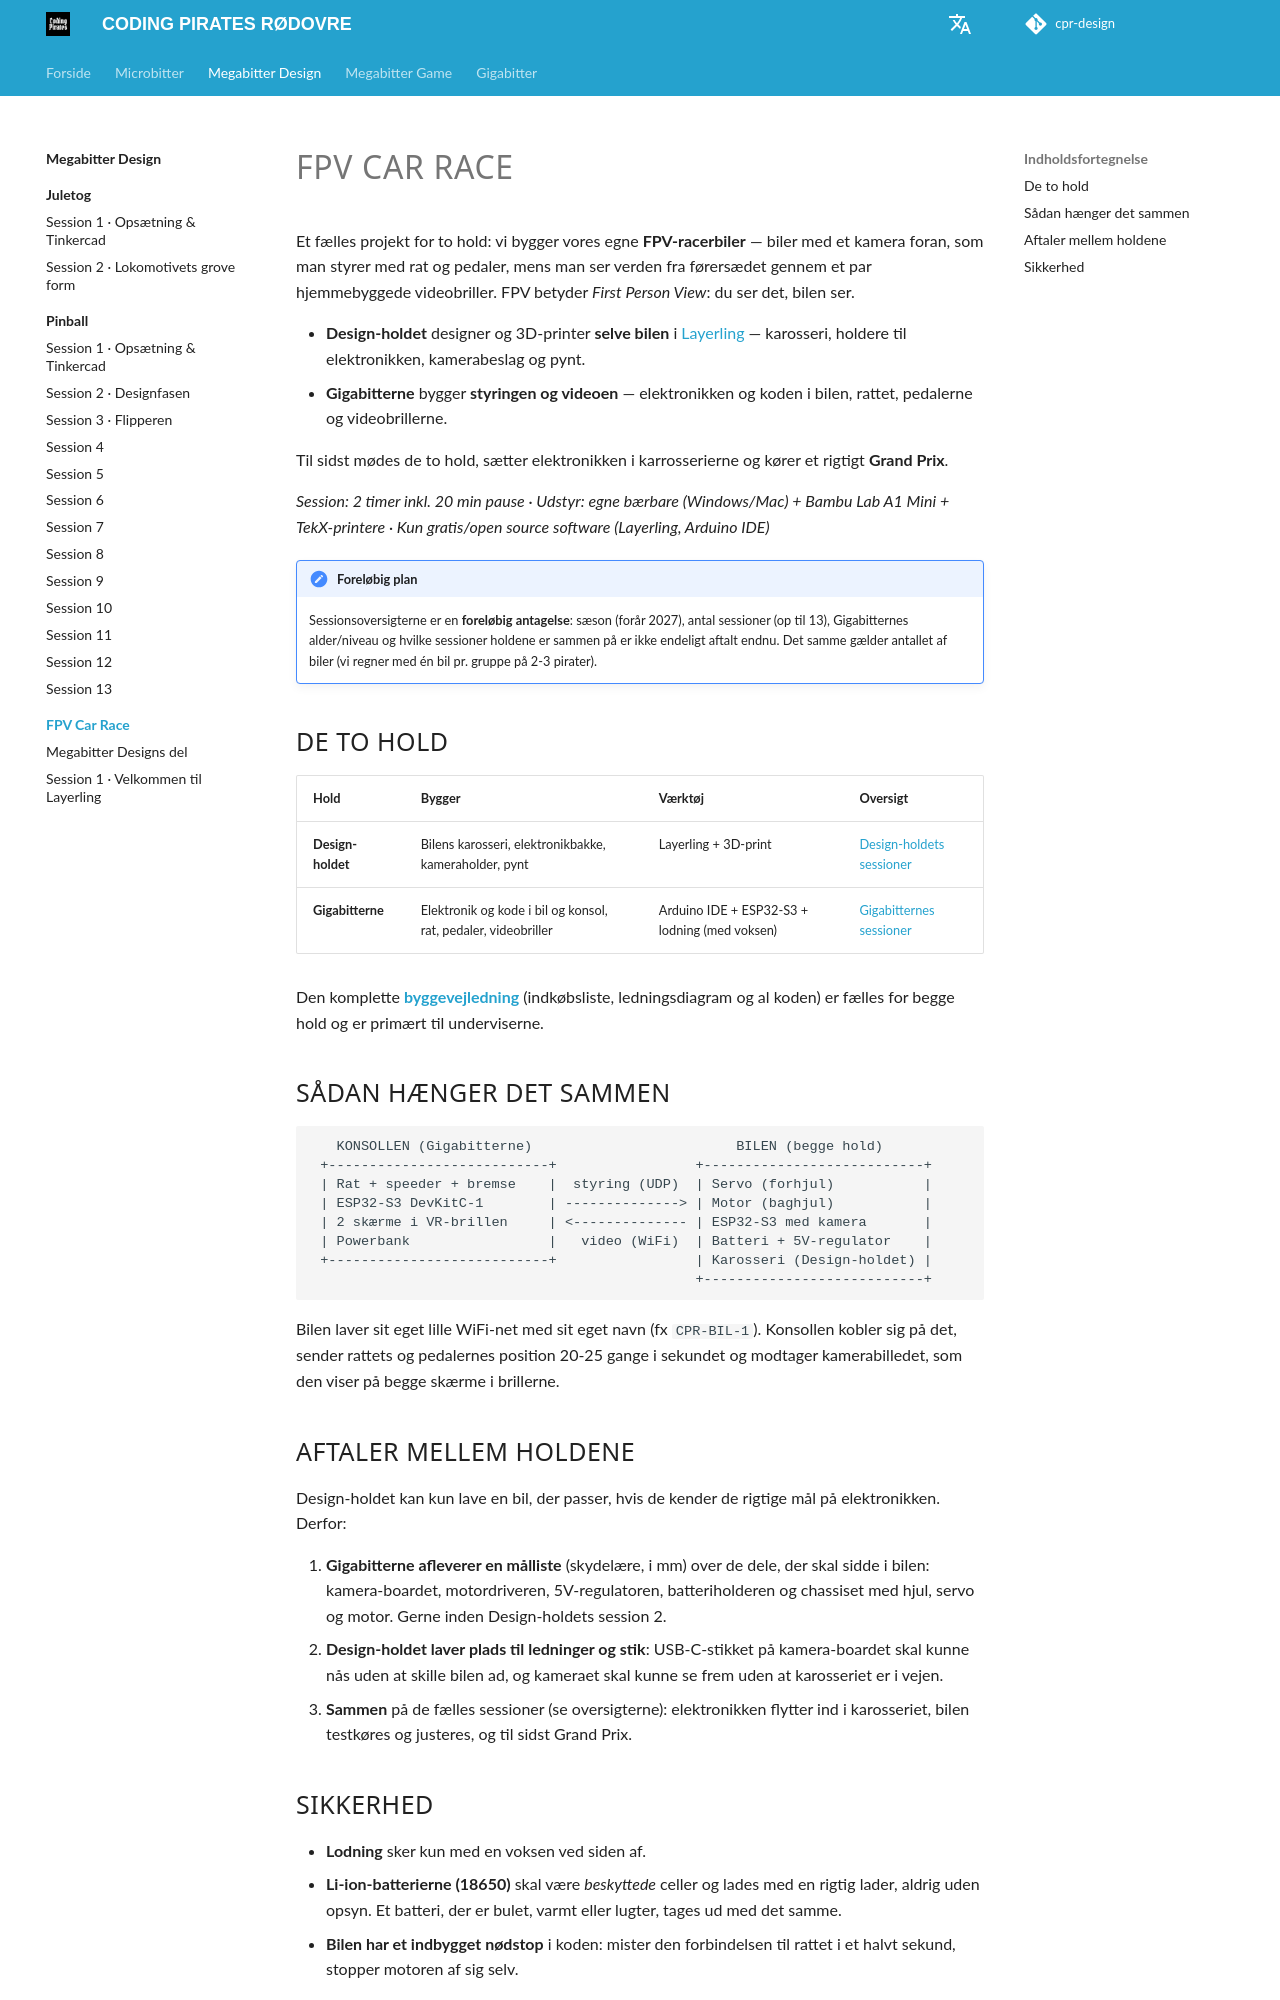

repository: cprhub/cpr-design · page: fpv-race/index.html · generator: mkdocs

# FPV CAR RACE

Et fælles projekt for to hold: vi bygger vores egne **FPV-racerbiler** — biler med et kamera foran, som man styrer med rat og pedaler, mens man ser verden fra førersædet gennem et par hjemmebyggede videobriller. FPV betyder *First Person View*: du ser det, bilen ser.

- **Design-holdet** designer og 3D-printer **selve bilen** i [Layerling](https://layerling.com/) — karosseri, holdere til elektronikken, kamerabeslag og pynt.
- **Gigabitterne** bygger **styringen og videoen** — elektronikken og koden i bilen, rattet, pedalerne og videobrillerne.

Til sidst mødes de to hold, sætter elektronikken i karrosserierne og kører et rigtigt **Grand Prix**.

*Session: 2 timer inkl. 20 min pause · Udstyr: egne bærbare (Windows/Mac) + Bambu Lab A1 Mini + TekX-printere · Kun gratis/open source software (Layerling, Arduino IDE)*

!!! note "Foreløbig plan"
    Sessionsoversigterne er en **foreløbig antagelse**: sæson (forår 2027), antal sessioner (op til 13), Gigabitternes alder/niveau og hvilke sessioner holdene er sammen på er ikke endeligt aftalt endnu. Det samme gælder antallet af biler (vi regner med én bil pr. gruppe på 2-3 pirater).

## De to hold

| Hold | Bygger | Værktøj | Oversigt |
|---|---|---|---|
| **Design-holdet** | Bilens karosseri, elektronikbakke, kameraholder, pynt | Layerling + 3D-print | [Design-holdets sessioner](design/index.md) |
| **Gigabitterne** | Elektronik og kode i bil og konsol, rat, pedaler, videobriller | Arduino IDE + ESP32-S3 + lodning (med voksen) | [Gigabitternes sessioner](gigabitterne/index.md) |

Den komplette **[byggevejledning](byggevejledning/index.md)** (indkøbsliste, ledningsdiagram og al koden) er fælles for begge hold og er primært til underviserne.

## Sådan hænger det sammen

```
   KONSOLLEN (Gigabitterne)                         BILEN (begge hold)
 +---------------------------+                 +---------------------------+
 | Rat + speeder + bremse    |  styring (UDP)  | Servo (forhjul)           |
 | ESP32-S3 DevKitC-1        | --------------> | Motor (baghjul)           |
 | 2 skærme i VR-brillen     | <-------------- | ESP32-S3 med kamera       |
 | Powerbank                 |   video (WiFi)  | Batteri + 5V-regulator    |
 +---------------------------+                 | Karosseri (Design-holdet) |
                                               +---------------------------+
```

Bilen laver sit eget lille WiFi-net med sit eget navn (fx `CPR-BIL-1`). Konsollen kobler sig på det, sender rattets og pedalernes position 20-25 gange i sekundet og modtager kamerabilledet, som den viser på begge skærme i brillerne.

## Aftaler mellem holdene

Design-holdet kan kun lave en bil, der passer, hvis de kender de rigtige mål på elektronikken. Derfor:

1. **Gigabitterne afleverer en målliste** (skydelære, i mm) over de dele, der skal sidde i bilen: kamera-boardet, motordriveren, 5V-regulatoren, batteriholderen og chassiset med hjul, servo og motor. Gerne inden Design-holdets session 2.
2. **Design-holdet laver plads til ledninger og stik**: USB-C-stikket på kamera-boardet skal kunne nås uden at skille bilen ad, og kameraet skal kunne se frem uden at karosseriet er i vejen.
3. **Sammen** på de fælles sessioner (se oversigterne): elektronikken flytter ind i karosseriet, bilen testkøres og justeres, og til sidst Grand Prix.
